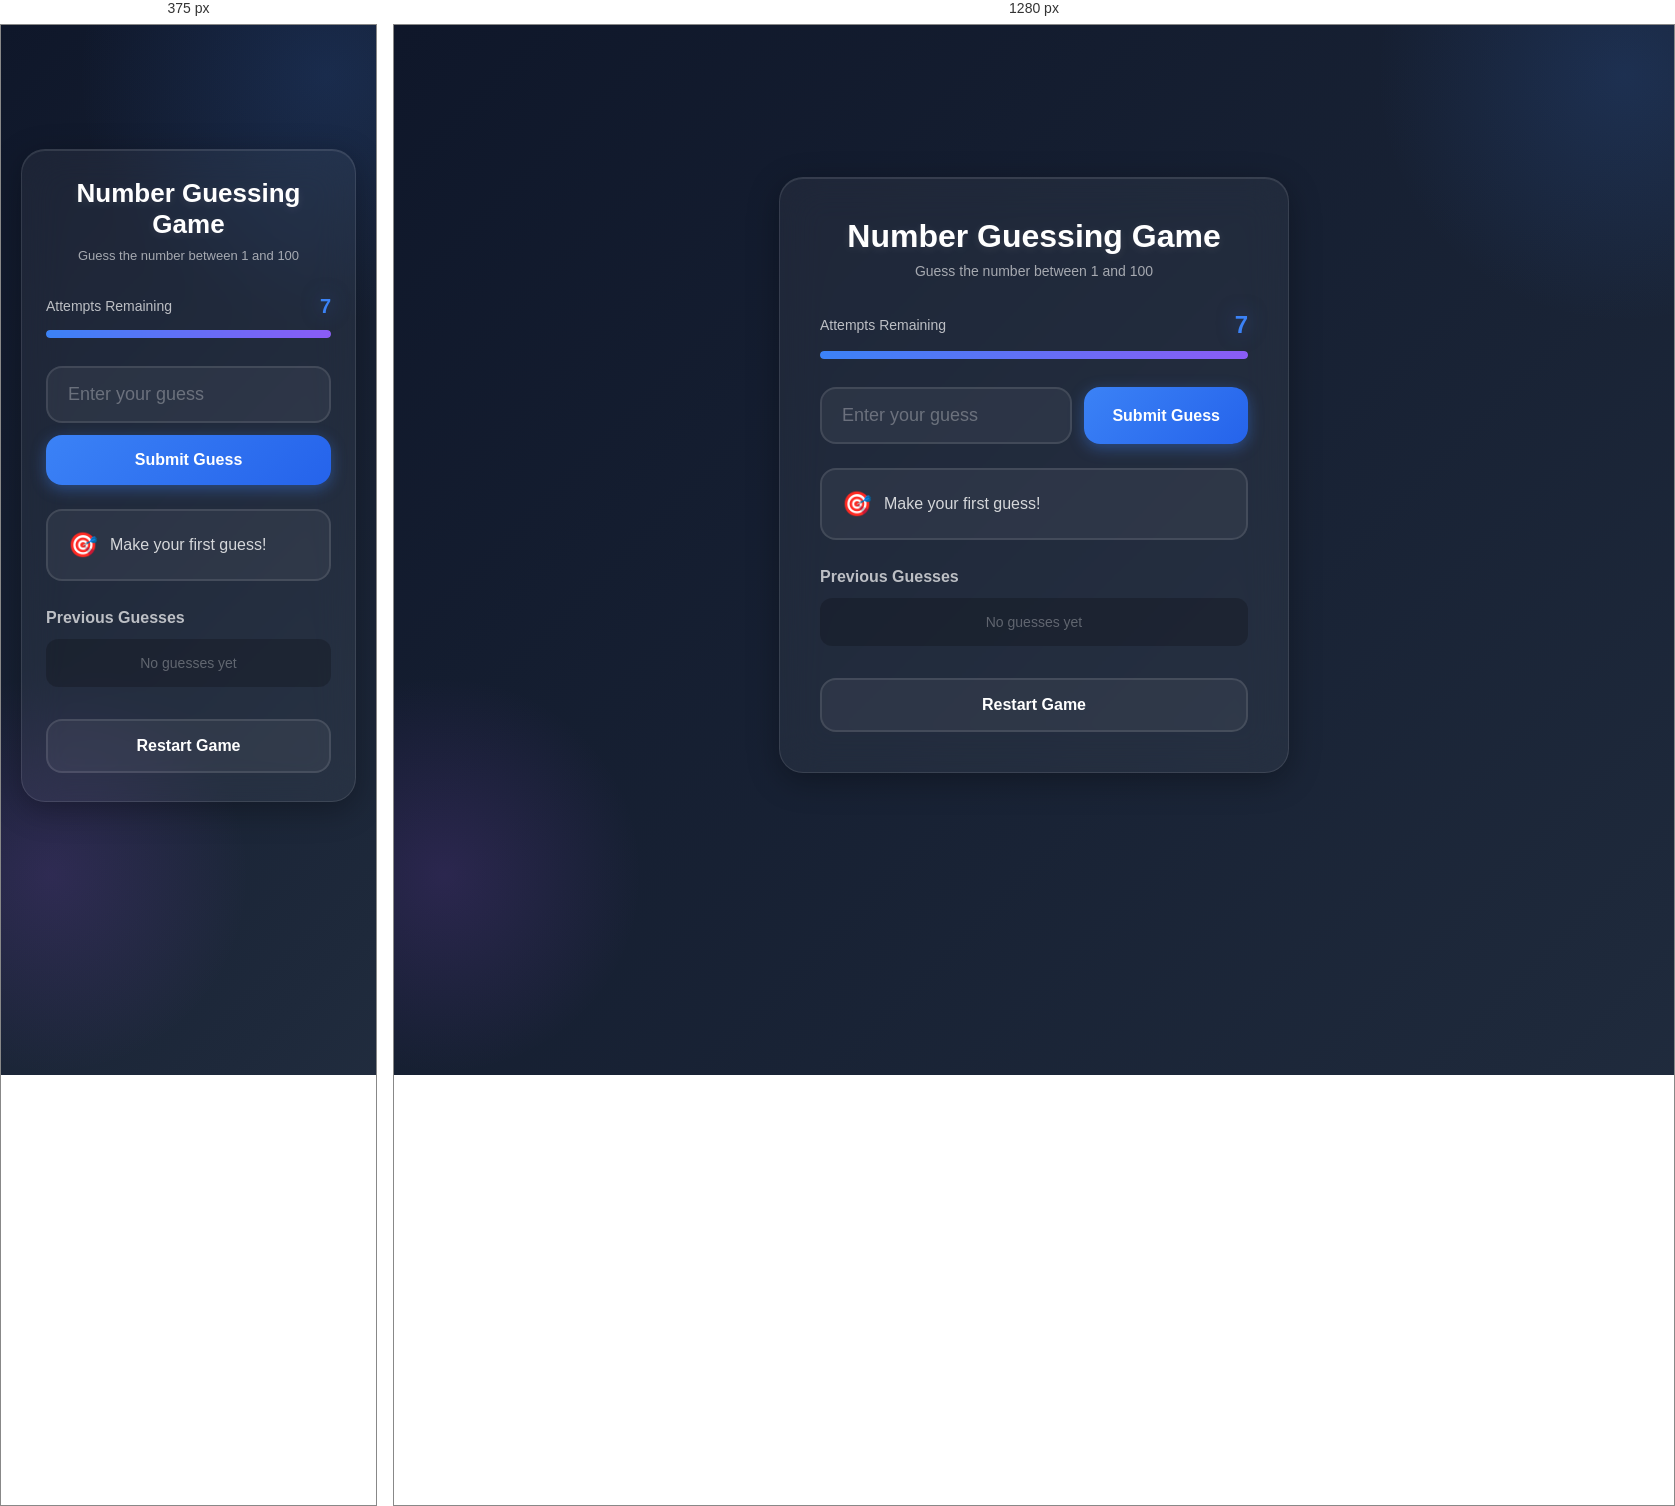
Rendered at 375 px and 1280 px, left to right.

<!-- file: index.html -->
<!DOCTYPE html>
<html lang="en">
<head>
    <meta charset="UTF-8">
    <meta name="viewport" content="width=device-width, initial-scale=1.0">
    <title>Premium Number Guessing Game</title>
    <link rel="preconnect" href="https://fonts.googleapis.com">
    <link rel="preconnect" href="https://fonts.gstatic.com" crossorigin>
    <link href="https://fonts.googleapis.com/css2?family=Poppins:wght@300;400;500;600;700&display=swap" rel="stylesheet">
    <link rel="stylesheet" href="style.css">
</head>
<body>
    <div class="container">
        <div class="game-card">
            <div class="card-header">
                <h1 class="title">Number Guessing Game</h1>
                <p class="subtitle">Guess the number between 1 and 100</p>
            </div>

            <div class="attempts-section">
                <div class="attempts-info">
                    <span class="attempts-label">Attempts Remaining</span>
                    <span class="attempts-count" id="attemptsCount">7</span>
                </div>
                <div class="progress-bar">
                    <div class="progress-fill" id="progressFill"></div>
                </div>
            </div>

            <div class="input-section">
                <input
                    type="number"
                    id="guessInput"
                    class="guess-input"
                    placeholder="Enter your guess"
                    min="1"
                    max="100"
                    autocomplete="off"
                >
                <button id="submitBtn" class="btn btn-submit">Submit Guess</button>
            </div>

            <div class="hint-section">
                <div class="hint-message" id="hintMessage">
                    <span class="hint-icon">🎯</span>
                    <span class="hint-text">Make your first guess!</span>
                </div>
            </div>

            <div class="previous-guesses">
                <h3 class="section-title">Previous Guesses</h3>
                <div class="guesses-list" id="guessesList">
                    <span class="empty-state">No guesses yet</span>
                </div>
            </div>

            <button id="restartBtn" class="btn btn-restart">Restart Game</button>
        </div>

        
    </div>

    <div class="confetti-container" id="confettiContainer"></div>

    <script src="script.js"></script>
</body>
</html>


/* @media block from style.css */
@media (max-width: 640px) {
    .game-card {
        padding: 28px 24px;
    }

    .title {
        font-size: 26px;
    }

    .subtitle {
        font-size: 13px;
    }

    .input-section {
        flex-direction: column;
    }

    .guess-input {
        width: 100%;
    }

    .btn-submit {
        width: 100%;
    }

    .attempts-count {
        font-size: 20px;
    }
}